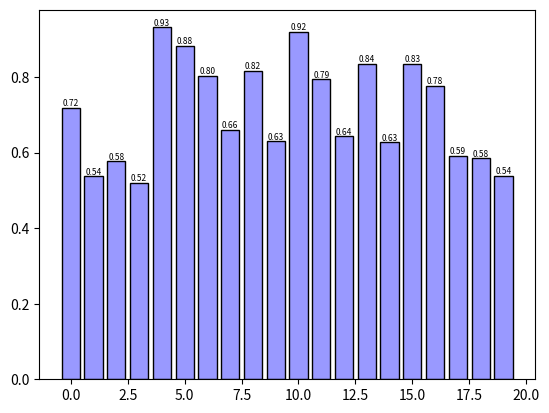

Here is the Python script that generated this plot:
import matplotlib.pyplot as plt
import numpy as np

X = np.arange(20)
Y = np.random.uniform(0.5,1.0, 20)

for x, y in zip(X, Y):
    # ha: horizontal alignment
    # va: vertical alignment
    plt.text(x , y , '%.2f' % y, ha='center', va='bottom', fontsize=6)

plt.bar(X,Y,facecolor='#9999ff', edgecolor='black')

plt.show()
